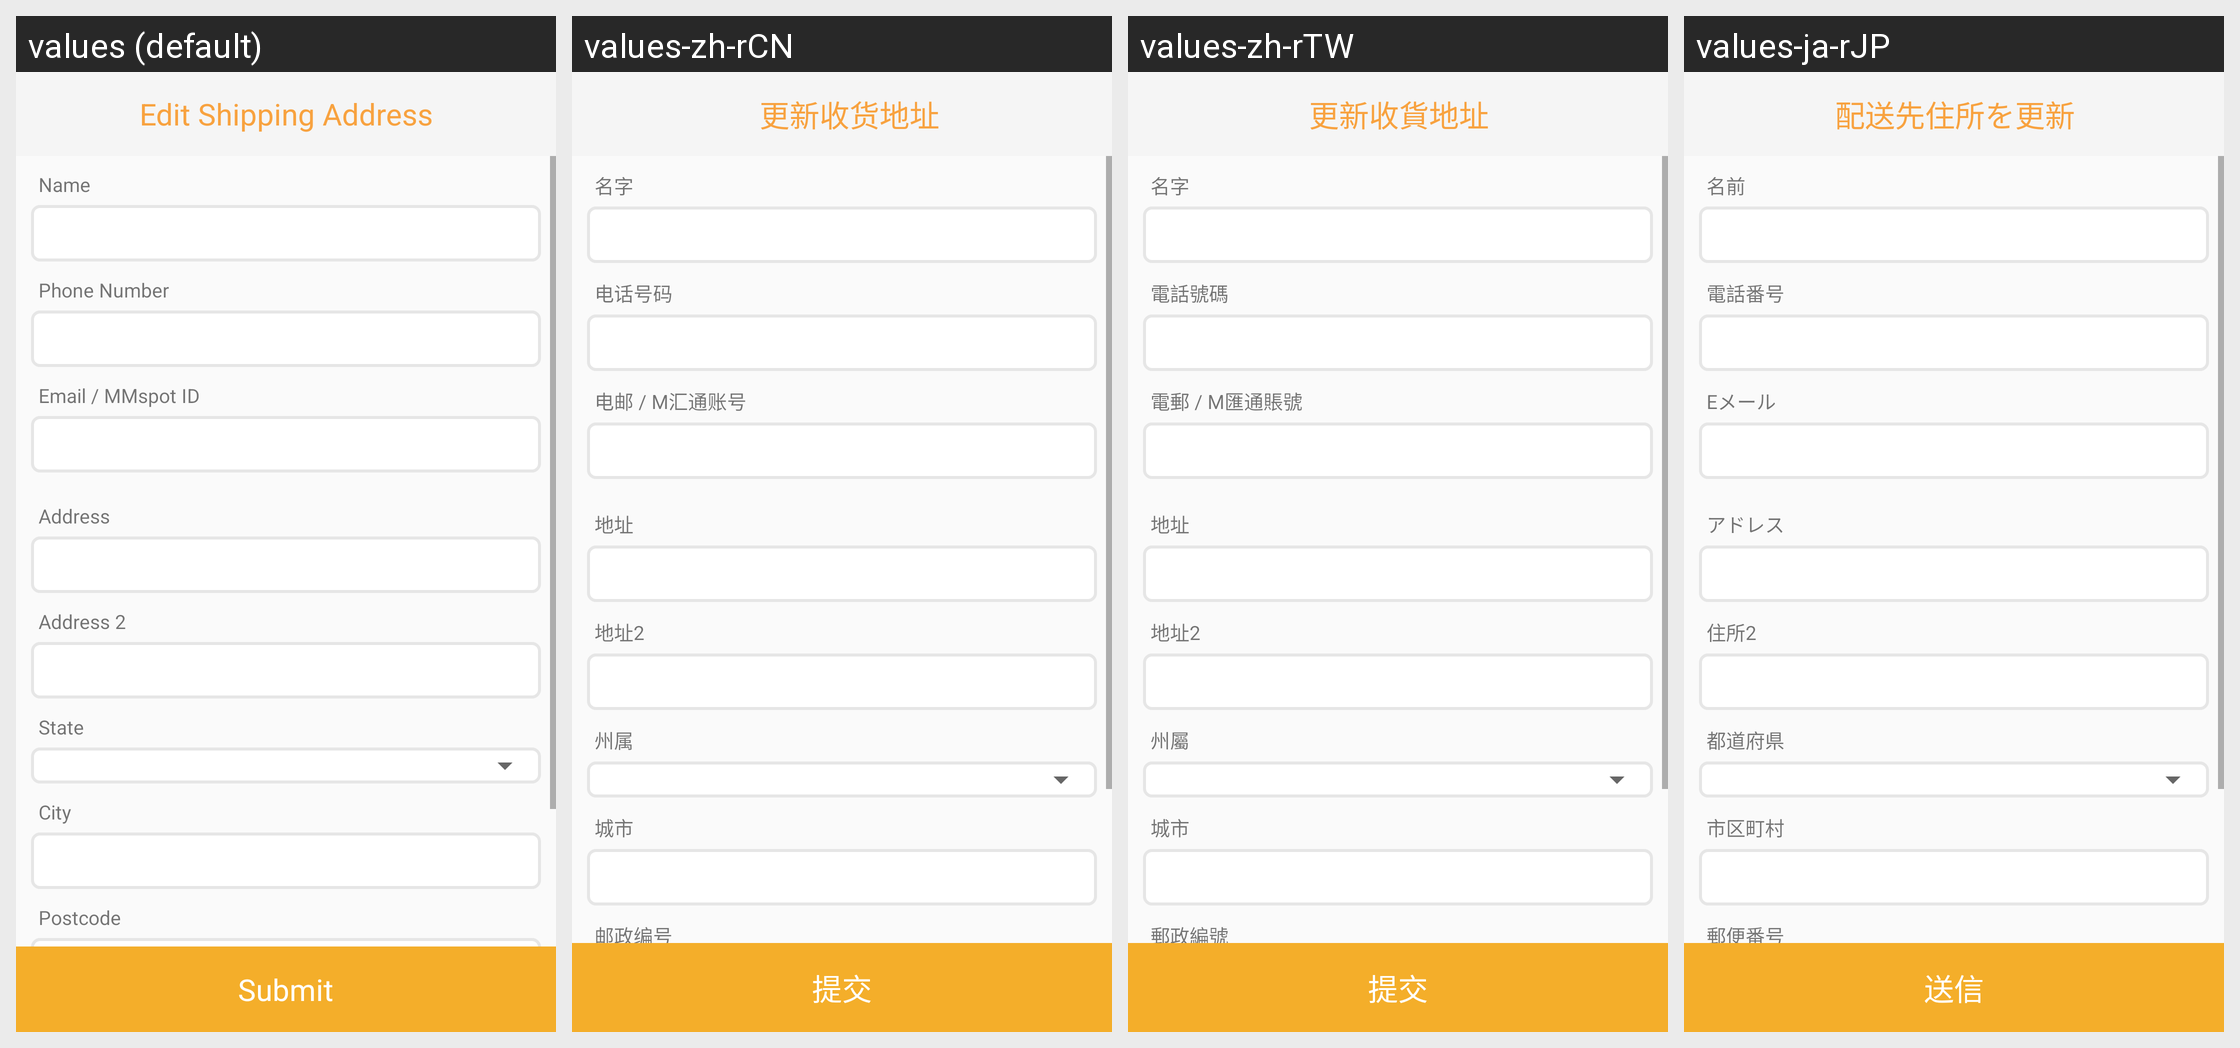

For this localized Android screen grid, give each drawn string resource with its value in every locale shown.
Android screen res/layout/activity_edit_sbshipping.xml rendered under 4 locales, left to right: values (default), values-zh-rCN, values-zh-rTW, values-ja-rJP. Device: Nexus 5 (rendered at 1080×1920; each locale shown at half size, 540×960, under a caption strip naming it); theme NoactionBar.
Strings drawn on this screen, with the default value and each locale's value (text and hints the layout hard-codes, and strings that could not be matched under every locale, appear in the picture but are not listed):

edit_shipping_address
  values:   Edit Shipping Address  
  values-zh-rCN:       更新收货地址    
  values-zh-rTW:   更新收貨地址  
  values-ja-rJP:   配送先住所を更新  

name
  values: Name
  values-zh-rCN: 名字
  values-zh-rTW: 名字
  values-ja-rJP: 名前

phone_number
  values: Phone Number
  values-zh-rCN: 电话号码
  values-zh-rTW: 電話號碼
  values-ja-rJP: 電話番号

email
  values: Email / MMspot ID
  values-zh-rCN: 电邮 / M汇通账号
  values-zh-rTW: 電郵 / M匯通賬號
  values-ja-rJP: Eメール

address
  values: Address
  values-zh-rCN: 地址
  values-zh-rTW: 地址
  values-ja-rJP: アドレス

address_2
  values: Address 2
  values-zh-rCN: 地址2
  values-zh-rTW: 地址2
  values-ja-rJP: 住所2

state
  values: State
  values-zh-rCN: 州属
  values-zh-rTW: 州屬
  values-ja-rJP: 都道府県

city
  values: City
  values-zh-rCN: 城市
  values-zh-rTW: 城市
  values-ja-rJP: 市区町村

postcode
  values: Postcode
  values-zh-rCN: 邮政编号
  values-zh-rTW: 郵政編號
  values-ja-rJP: 郵便番号

submit
  values: Submit
  values-zh-rCN: 提交
  values-zh-rTW: 提交
  values-ja-rJP: 送信
